Dataset: skripsi (GitHub, dedihkurnia/skripsi). Classes: gymnocalycium mihanovichii var. filadelfiense, p.leninghausii cv. albispina, Coryphantha laui, Coryphantha laui 22, Echinopsis peruviana, Gymnocalycium baldianum, Gymnocalycium mihanovichii, Mammillaria spinosissima f r, Opuntia microdasys, Parodia leninghausii, Parodia leungsi, Parodia leninghausii albispina.

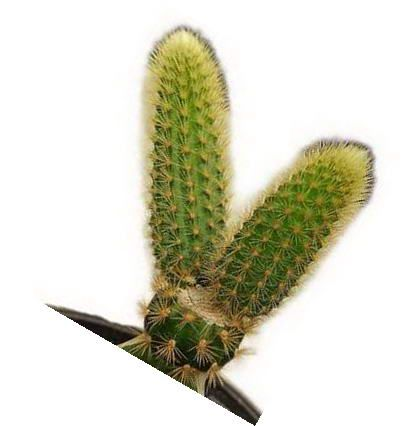
Label: Parodia leninghausii

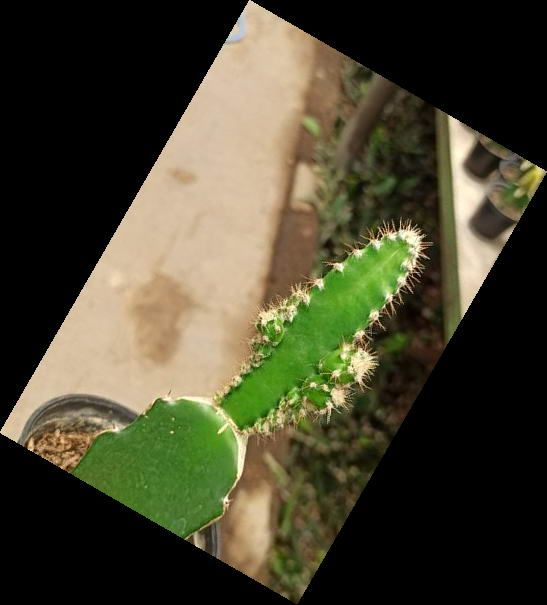
Label: Echinopsis peruviana

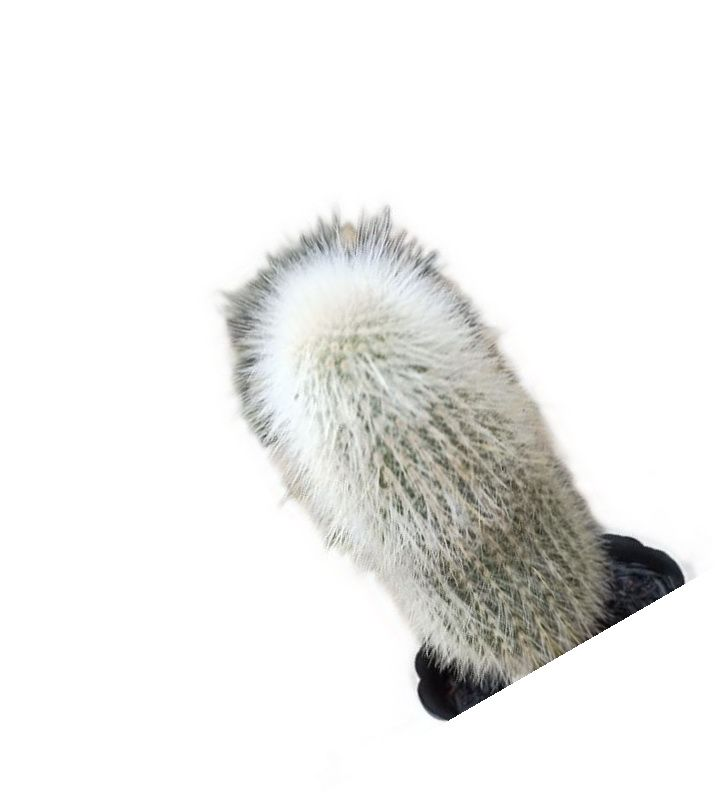
Label: Parodia leungsi

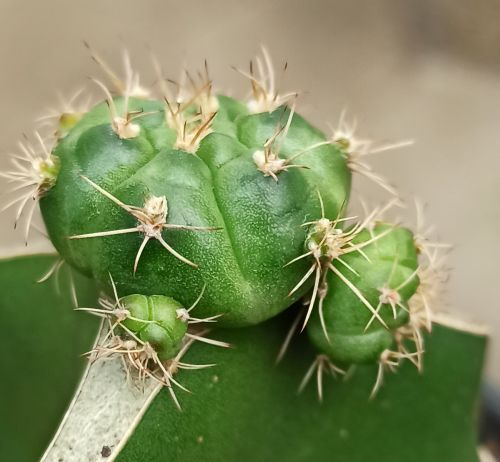
Label: Gymnocalycium baldianum

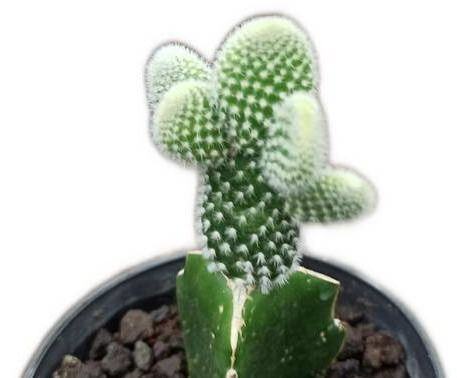
Label: Opuntia microdasys

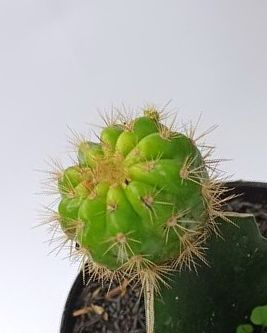
Label: Gymnocalycium mihanovichii
